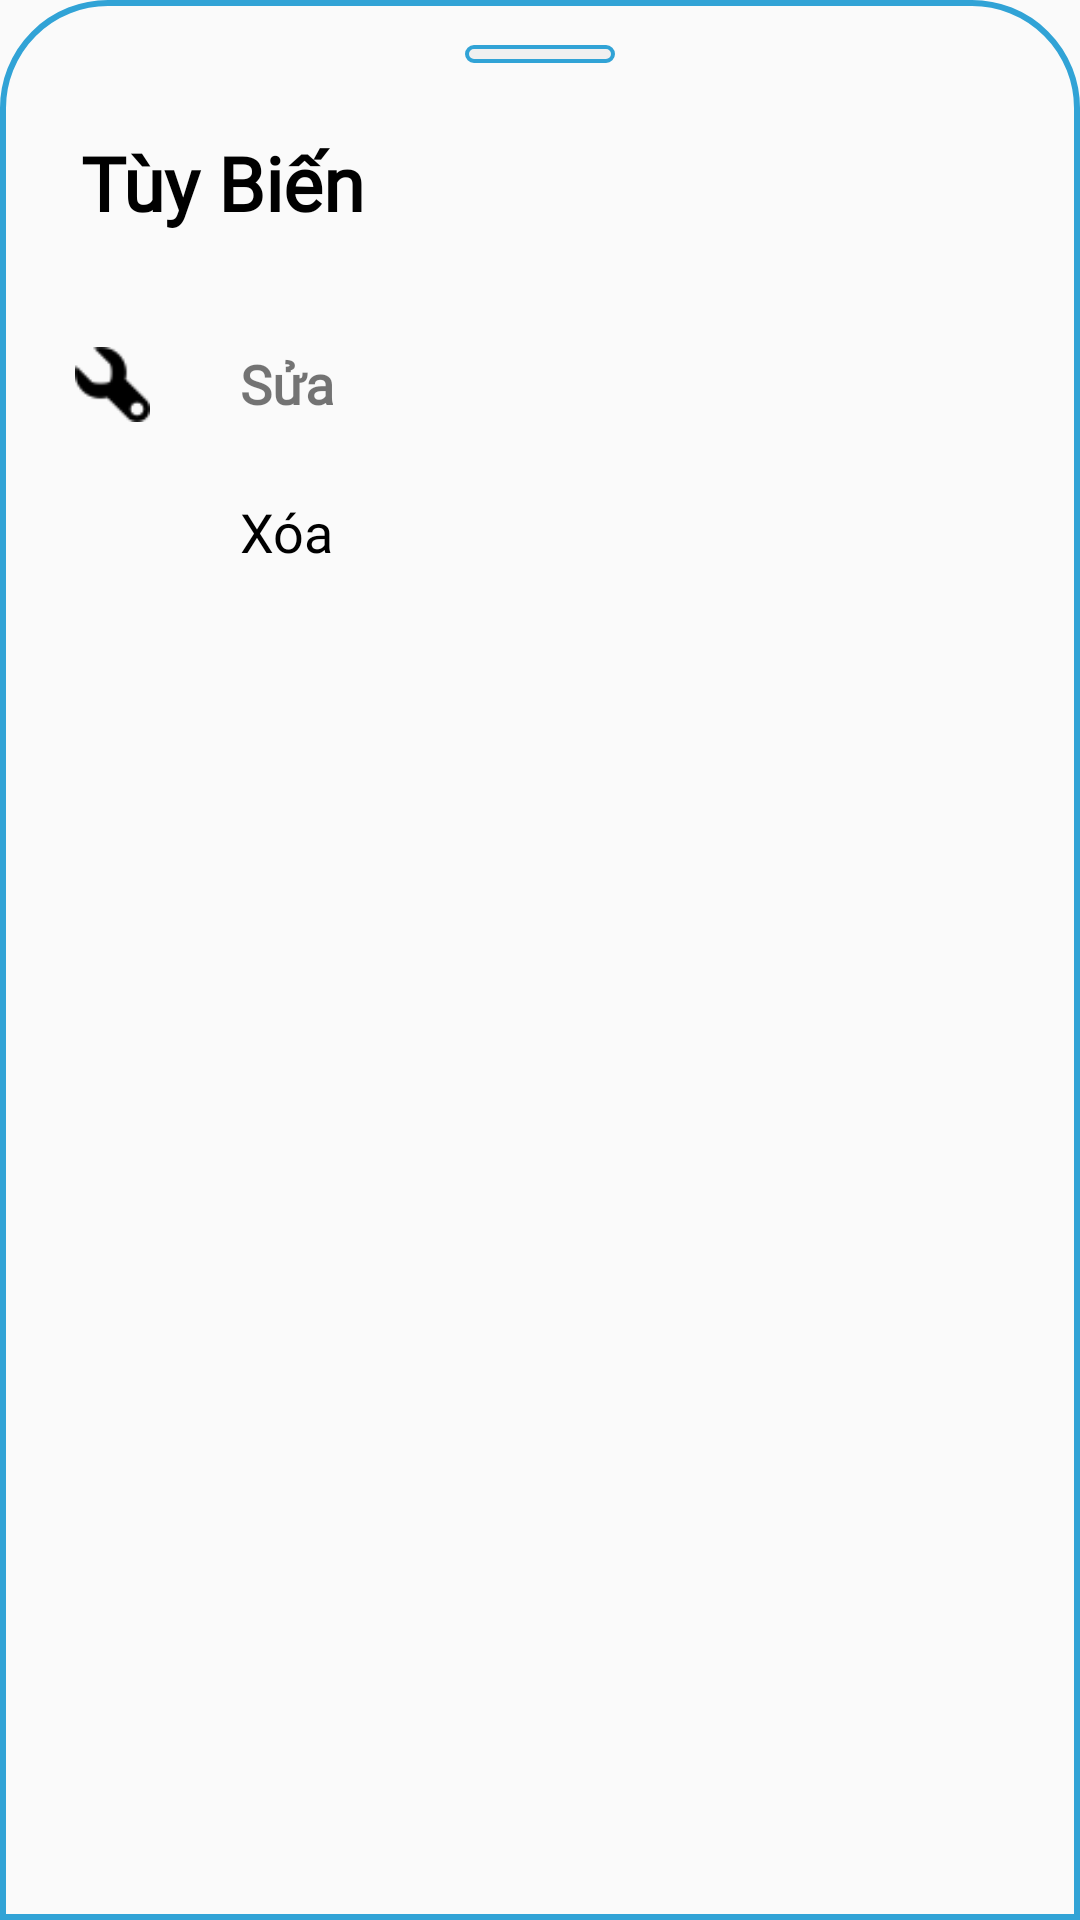

Here is an Android app screen rendered from its layout file. Give the layout XML and the strings, colors and styles it references.
<!-- AndroidManifest.xml: application theme Theme.Design.Light.NoActionBar -->
<!-- res/layout/bottom_sheet_dialog.xml -->
<?xml version="1.0" encoding="utf-8"?>
<LinearLayout xmlns:android="http://schemas.android.com/apk/res/android"
    android:orientation="vertical"
    android:layout_width="match_parent"
    android:theme="@style/ThemeOverlay.Material3.BottomSheetDialog"
    android:background="@drawable/bottom_sheet_shape"
    android:layout_height="wrap_content"
    android:padding="15dp"
>

        <TextView
            android:layout_width="match_parent"
            android:layout_height="6dp"
            android:background="@drawable/dialogbg"
            android:layout_marginHorizontal="140dp"
            android:layout_marginBottom="10dp"
            />


    <LinearLayout
        android:layout_width="match_parent"
        android:layout_height="wrap_content"
        android:orientation="horizontal">

        <TextView
            android:textColor="@color/black"
            android:textStyle="bold"
            android:fontFamily="@font/time_new_roman"
            android:layout_width="wrap_content"
            android:layout_height="wrap_content"
            android:textAlignment="viewStart"
            android:text="Tùy Biến"
            android:paddingVertical="8dp"
            android:layout_marginBottom="10dp"
            android:layout_marginStart="12dp"
            android:layout_marginTop="5dp"
            android:textSize="25dp" />

        <ImageView
            android:layout_width="17dp"
            android:layout_height="17dp"
            android:src="@drawable/cancle_icon"
            android:layout_marginLeft="236dp"
            android:layout_marginTop="8dp"
            android:id="@+id/cancelButton"/>

    </LinearLayout>


    <LinearLayout
        android:id="@+id/lnFix"
        android:orientation="horizontal"
        android:layout_width="match_parent"
        android:layout_height="wrap_content"
        android:layout_marginTop="10dp"
        android:padding="10dp">

        <ImageView
            android:textColor="@color/black"

            android:layout_width="25dp"
            android:layout_height="25dp"
            android:src="@drawable/setting_icon"/>

        <TextView
            android:fontFamily="@font/time_new_roman"
            android:layout_width="wrap_content"
            android:layout_height="wrap_content"
            android:text="Sửa"
            android:textStyle="bold"
            android:layout_marginLeft="30dp"
            android:textSize="18dp"
            android:layout_marginBottom="5dp"/>

    </LinearLayout>

    <LinearLayout
        android:id="@+id/lnDelete"
        android:orientation="horizontal"
        android:layout_width="match_parent"
        android:layout_height="wrap_content"
        android:padding="10dp">


        <ImageView
            android:textStyle="bold"
            android:layout_width="25dp"
            android:layout_height="25dp"
            android:src="@drawable/trash_icon"/>

        <TextView
            android:textColor="@color/black"
            android:fontFamily="@font/time_new_roman"
            android:layout_width="wrap_content"
            android:layout_height="wrap_content"
            android:text="Xóa"
            android:layout_marginLeft="30dp"
            android:textSize="18dp"/>

    </LinearLayout>



    </LinearLayout>
<!-- resources referenced by this layout -->
<resources>
  <color name="black">#FF000000</color>
  <!-- drawable bottom_sheet_shape (drawable) -->
  <?xml version="1.0" encoding="utf-8"?>
  <shape xmlns:android="http://schemas.android.com/apk/res/android">
  
      <solid
          android:color="@android:color/transparent"         />
      <corners
          android:topLeftRadius="35dp"
          android:topRightRadius="35dp"
          android:color="@android:color/transparent"
          />
  
      <stroke
  
          android:width="2dp"
          android:color="@color/MainColorDuAnMau"/>
  
  </shape>
  <!-- drawable dialogbg (drawable) -->
  <?xml version="1.0" encoding="utf-8"?>
  <shape xmlns:android="http://schemas.android.com/apk/res/android">
  
      <solid
          android:color="#F0F0F0"/>
  
      <corners
          android:radius="3dp"
          />
  
  
      <stroke
          android:width="1.4dp"
          android:color="@color/MainColorDuAnMau"/>
  
  </shape>
  <!-- drawable setting_icon: png bitmap (drawable-v24, 520 bytes) -->
  <color name="MainColorDuAnMau">#31A3D6</color>
</resources>
